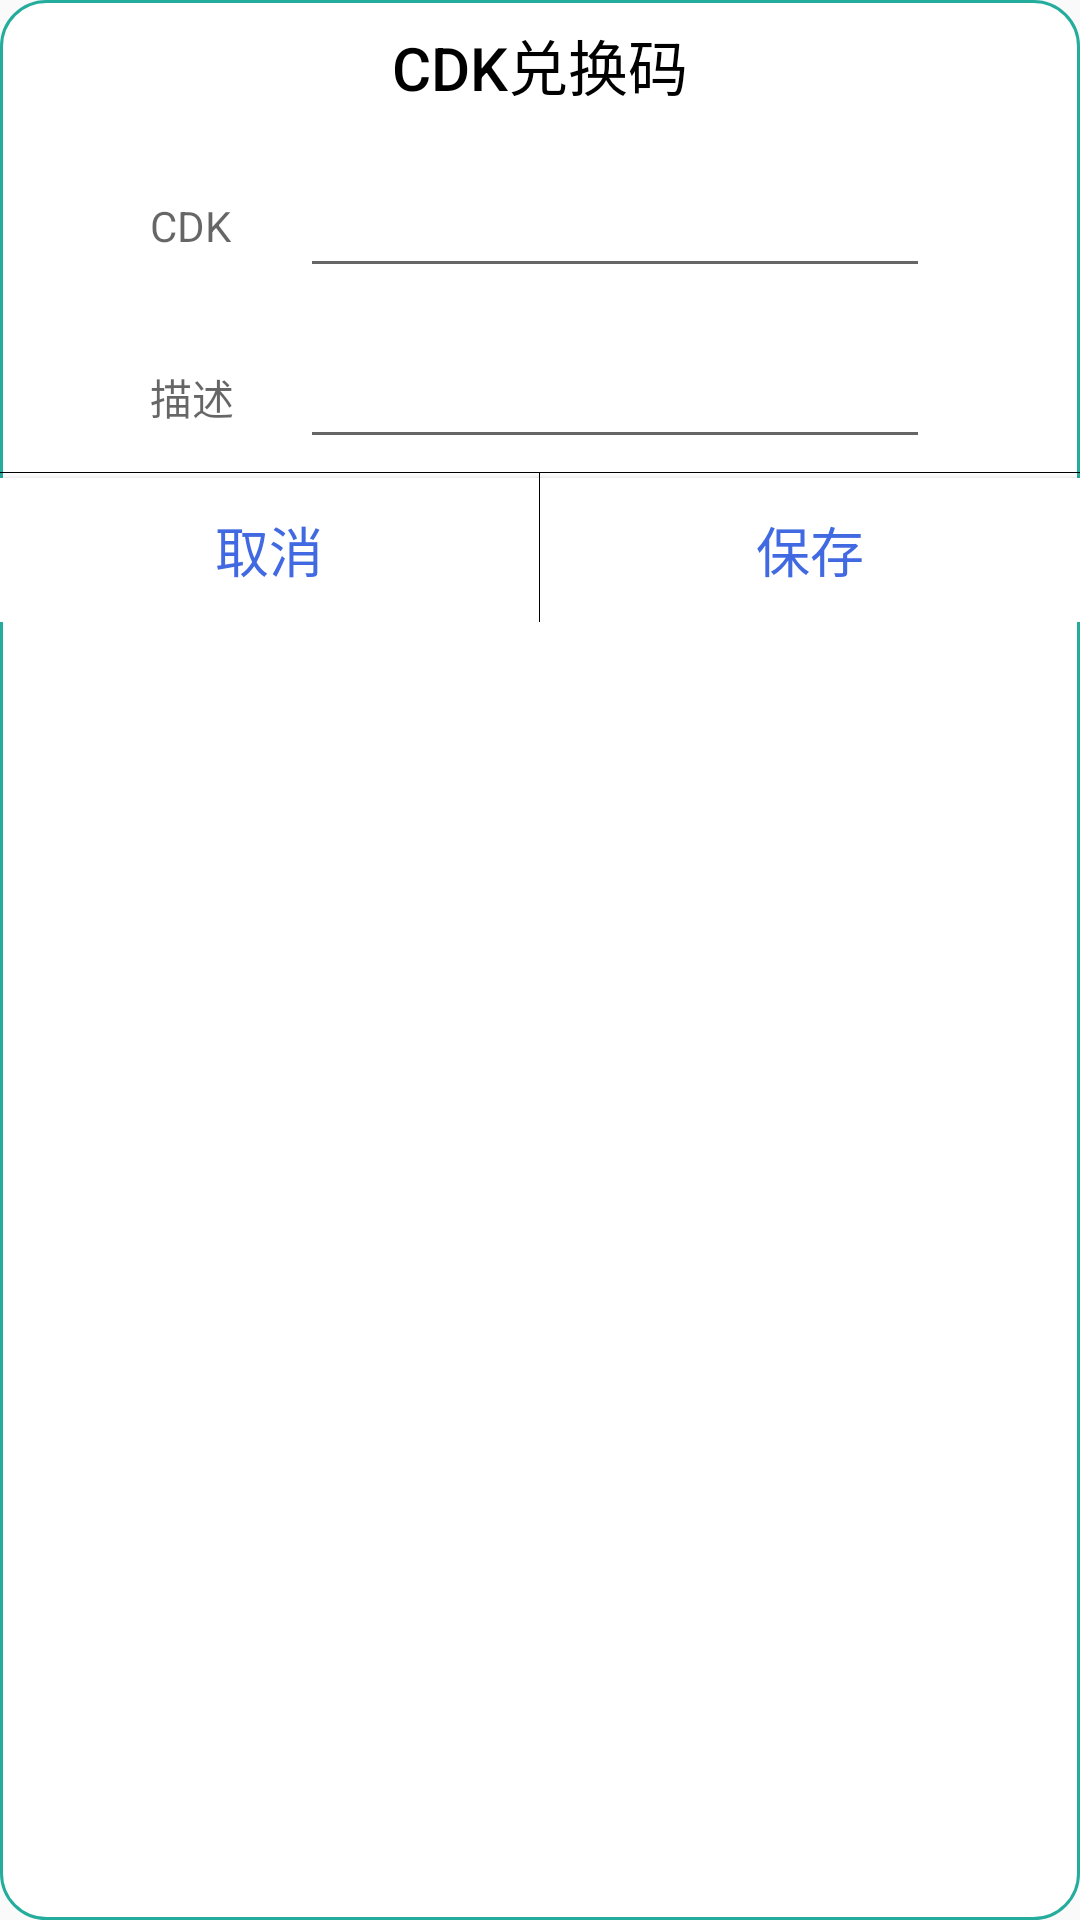

The Android layout XML behind this screen, and the referenced resources:
<!-- AndroidManifest.xml: application theme AppTheme -->
<!-- res/layout/dialog_cdk.xml -->
<?xml version="1.0" encoding="utf-8"?>
<RelativeLayout xmlns:android="http://schemas.android.com/apk/res/android"
    android:layout_width="match_parent"
    android:layout_height="wrap_content"
    android:orientation="vertical"
    android:background="@drawable/shape_corner">

    <TextView android:id="@+id/dialog_title"
        android:layout_width="wrap_content"
        android:layout_height="wrap_content"
        android:layout_margin="@dimen/margin_s"
        android:fontFamily="sans-serif-medium"
        android:lineSpacingExtra="8sp"
        android:text="CDK兑换码"
        android:layout_centerHorizontal="true"
        android:layout_alignParentTop="true"
        android:textColor="#000"
        android:textSize="20dp"
        android:textStyle="normal" />

    <RelativeLayout
        android:id="@+id/layout_1"
        android:layout_width="match_parent"
        android:layout_height="@dimen/dialog_h"
        android:layout_marginLeft="@dimen/margin_xm"
        android:layout_marginRight="@dimen/margin_xm"
        android:layout_marginTop="@dimen/margin_s"
        android:layout_below="@id/dialog_title">
        <TextView
            android:layout_width="@dimen/dialog_icon"
            android:layout_height="wrap_content"
            android:layout_centerVertical="true"
            android:id="@+id/text_id"
            android:hint="CDK"/>
        <EditText
            android:layout_width="match_parent"
            android:layout_height="wrap_content"
            android:layout_toRightOf="@id/text_id"
            android:layout_centerVertical="true"
            android:id="@+id/input_cdk"/>
    </RelativeLayout>

    <RelativeLayout
        android:id="@+id/layout_2"
        android:layout_width="match_parent"
        android:layout_height="@dimen/dialog_h"
        android:layout_marginLeft="@dimen/margin_xm"
        android:layout_marginRight="@dimen/margin_xm"
        android:layout_marginTop="@dimen/margin_s"
        android:layout_below="@id/layout_1">
        <TextView
            android:layout_width="@dimen/dialog_icon"
            android:id="@+id/text_name"
            android:layout_centerVertical="true"
            android:layout_height="wrap_content"
            android:hint="描述"/>
        <EditText
            android:layout_width="match_parent"
            android:layout_height="wrap_content"
            android:layout_centerVertical="true"
            android:layout_toRightOf="@id/text_name"
            android:maxLength="@integer/max_name_length"
            android:id="@+id/input_cdk_text"/>
    </RelativeLayout>
    <View
        android:layout_width="match_parent"
        android:layout_height="1px"
        android:layout_below="@id/layout_2"
        android:background="#000"/>
    <LinearLayout
        android:layout_width="match_parent"
        android:layout_height="wrap_content"
        android:layout_below="@id/layout_2">
        <Button
            android:layout_weight="1"
            android:layout_width="0dp"
            android:layout_marginTop="@dimen/margin_s_1"
            android:id="@+id/dialog_cdk_cancel"
            android:hint="取消"
            android:textSize="@dimen/button_font_size"
            android:textColorHint="@color/bule_ios"
            android:background="#FFF"
            android:layout_height="wrap_content" />
        <View
            android:layout_width="1px"
            android:layout_height="match_parent"
            android:background="#000"
            android:orientation="vertical"/>
        <Button
            android:layout_weight="1"
            android:id="@+id/dialog_cdk_save"
            android:layout_marginTop="@dimen/margin_s_1"
            android:layout_width="0dp"
            android:hint="保存"
            android:textColorHint="@color/bule_ios"
            android:textSize="@dimen/button_font_size"
            android:background="#FFF"
            android:layout_height="wrap_content" />
    </LinearLayout>


</RelativeLayout>
<!-- resources referenced by this layout -->
<resources>
  <color name="bule_ios">#4169E1</color>
  <dimen name="button_font_size">18sp</dimen>
  
      //length 字数
  <dimen name="dialog_h">50dp</dimen>
  <dimen name="dialog_icon">50dp</dimen>
  <dimen name="margin_s">7dp</dimen>
  <dimen name="margin_s_1">2dp</dimen>
  <dimen name="margin_xm">50dp</dimen>
  <!-- drawable shape_corner (drawable) -->
  <?xml version="1.0" encoding="utf-8"?>
  <shape xmlns:android="http://schemas.android.com/apk/res/android">
      <solid android:color="#FFFFFF" />
      <corners android:topLeftRadius="15dp"
          android:topRightRadius="15dp"
          android:bottomRightRadius="15dp"
          android:bottomLeftRadius="15dp"/>
      <stroke android:width="1dp" android:color="#24ad9d" />
  </shape>
  <integer name="max_name_length">6</integer>
  <style name="AppTheme" parent="Theme.AppCompat.Light.DarkActionBar">
          
          <item name="colorPrimary">@color/colorPrimary</item>
          <item name="colorPrimaryDark">@color/colorPrimaryDark</item>
          <item name="colorAccent">@color/colorAccent</item>
      </style>
  <color name="colorPrimary">#008577</color>
  <color name="colorPrimaryDark">#00574B</color>
  <color name="colorAccent">#D81B60</color>
</resources>
